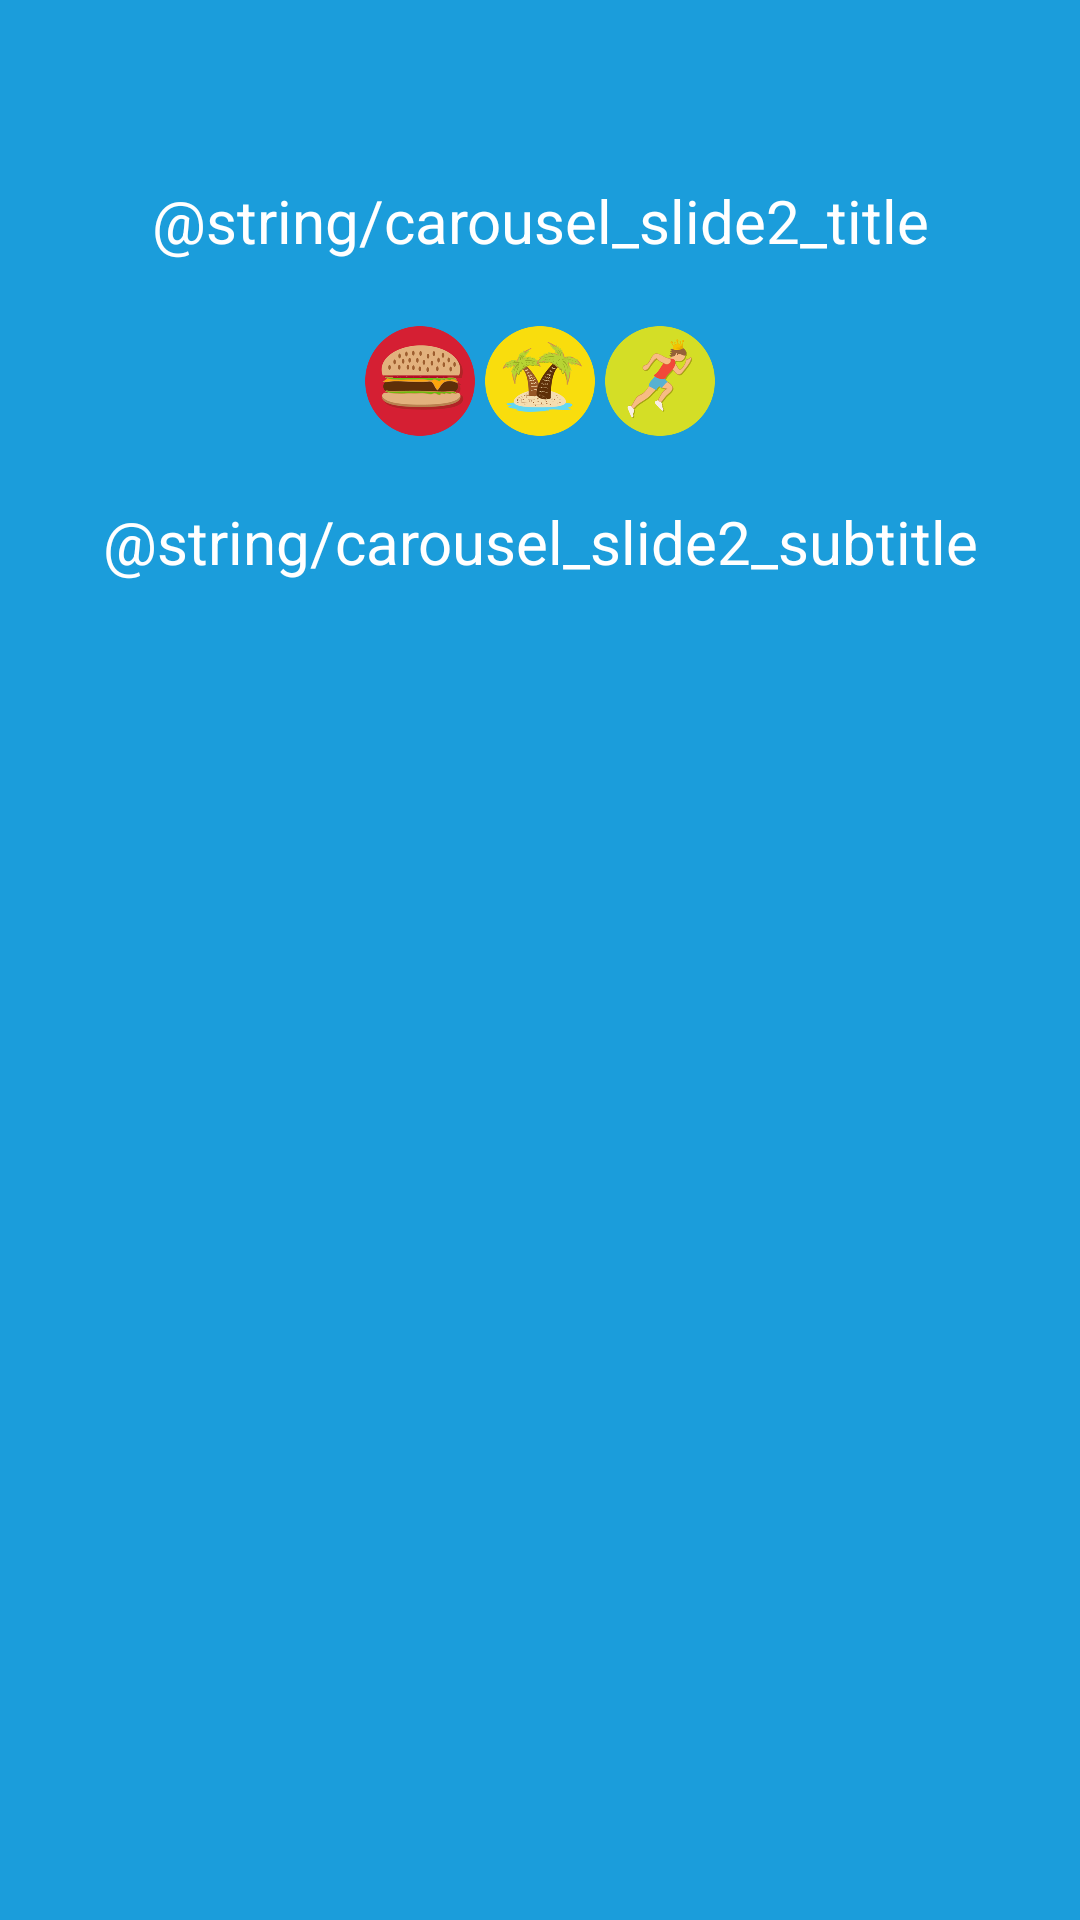

Here is an Android app screen rendered from its layout file. Give the layout XML and the strings, colors and styles it references.
<!-- AndroidManifest.xml: application theme AppTheme -->
<!-- res/layout/login_carousel_slide2.xml -->
<?xml version="1.0" encoding="utf-8"?>
<LinearLayout xmlns:android="http://schemas.android.com/apk/res/android"
    android:orientation="vertical"
    android:layout_width="match_parent"
    android:layout_height="match_parent"
    android:background="@color/colorPrimary"
    android:paddingTop="@dimen/login_vertical_padding">

    <TextView
        android:layout_width="match_parent"
        android:layout_height="wrap_content"
        android:text="@string/carousel_slide2_title"
        style="@style/LoginSlideTitle"/>

    <LinearLayout
        android:layout_width="match_parent"
        android:layout_height="wrap_content"
        android:gravity="center"
        android:orientation="horizontal"
        android:layout_marginTop="20dp"
        android:layout_marginBottom="20dp">
        <ImageView
            android:layout_width="40dp"
            android:layout_height="40dp"
            android:src="@drawable/icon_discount_1"/>

        <ImageView
            android:layout_width="40dp"
            android:layout_height="40dp"
            android:src="@drawable/icon_discount_2"/>

        <ImageView
            android:layout_width="40dp"
            android:layout_height="40dp"
            android:src="@drawable/icon_discount_3"/>
    </LinearLayout>

    <TextView
        android:layout_width="match_parent"
        android:layout_height="wrap_content"
        android:text="@string/carousel_slide2_subtitle"
        style="@style/LoginSlideSubTitle"/>
</LinearLayout>
<!-- resources referenced by this layout -->
<resources>
  <color name="colorPrimary">#1B9DDB</color>
  <dimen name="login_vertical_padding">40dp</dimen>
  <!-- drawable icon_discount_1: png bitmap (drawable, 30639 bytes) -->
  <!-- drawable icon_discount_2: png bitmap (drawable, 39731 bytes) -->
  <!-- drawable icon_discount_3: png bitmap (drawable, 25197 bytes) -->
  <style name="LoginSlideSubTitle">
          <item name="android:textSize">20sp</item>
          <item name="android:textColor">@color/white</item>
          <item name="android:textAlignment">center</item>
      </style>
  <style name="LoginSlideTitle">
          <item name="android:textSize">20sp</item>
          <item name="android:textColor">@color/white</item>
          <item name="android:textAlignment">center</item>
          <item name="android:layout_marginTop">60px</item>
      </style>
  <style name="AppTheme" parent="Theme.AppCompat.Light.NoActionBar">
          
          <item name="colorPrimary">@color/colorPrimary</item>
          <item name="colorPrimaryDark">@color/colorPrimaryDark</item>
          <item name="colorAccent">@color/colorAccent</item>
      </style>
  <color name="white">#FFF</color>
  <color name="colorPrimaryDark">#0288D1</color>
  <color name="colorAccent">#FF4081</color>
</resources>
